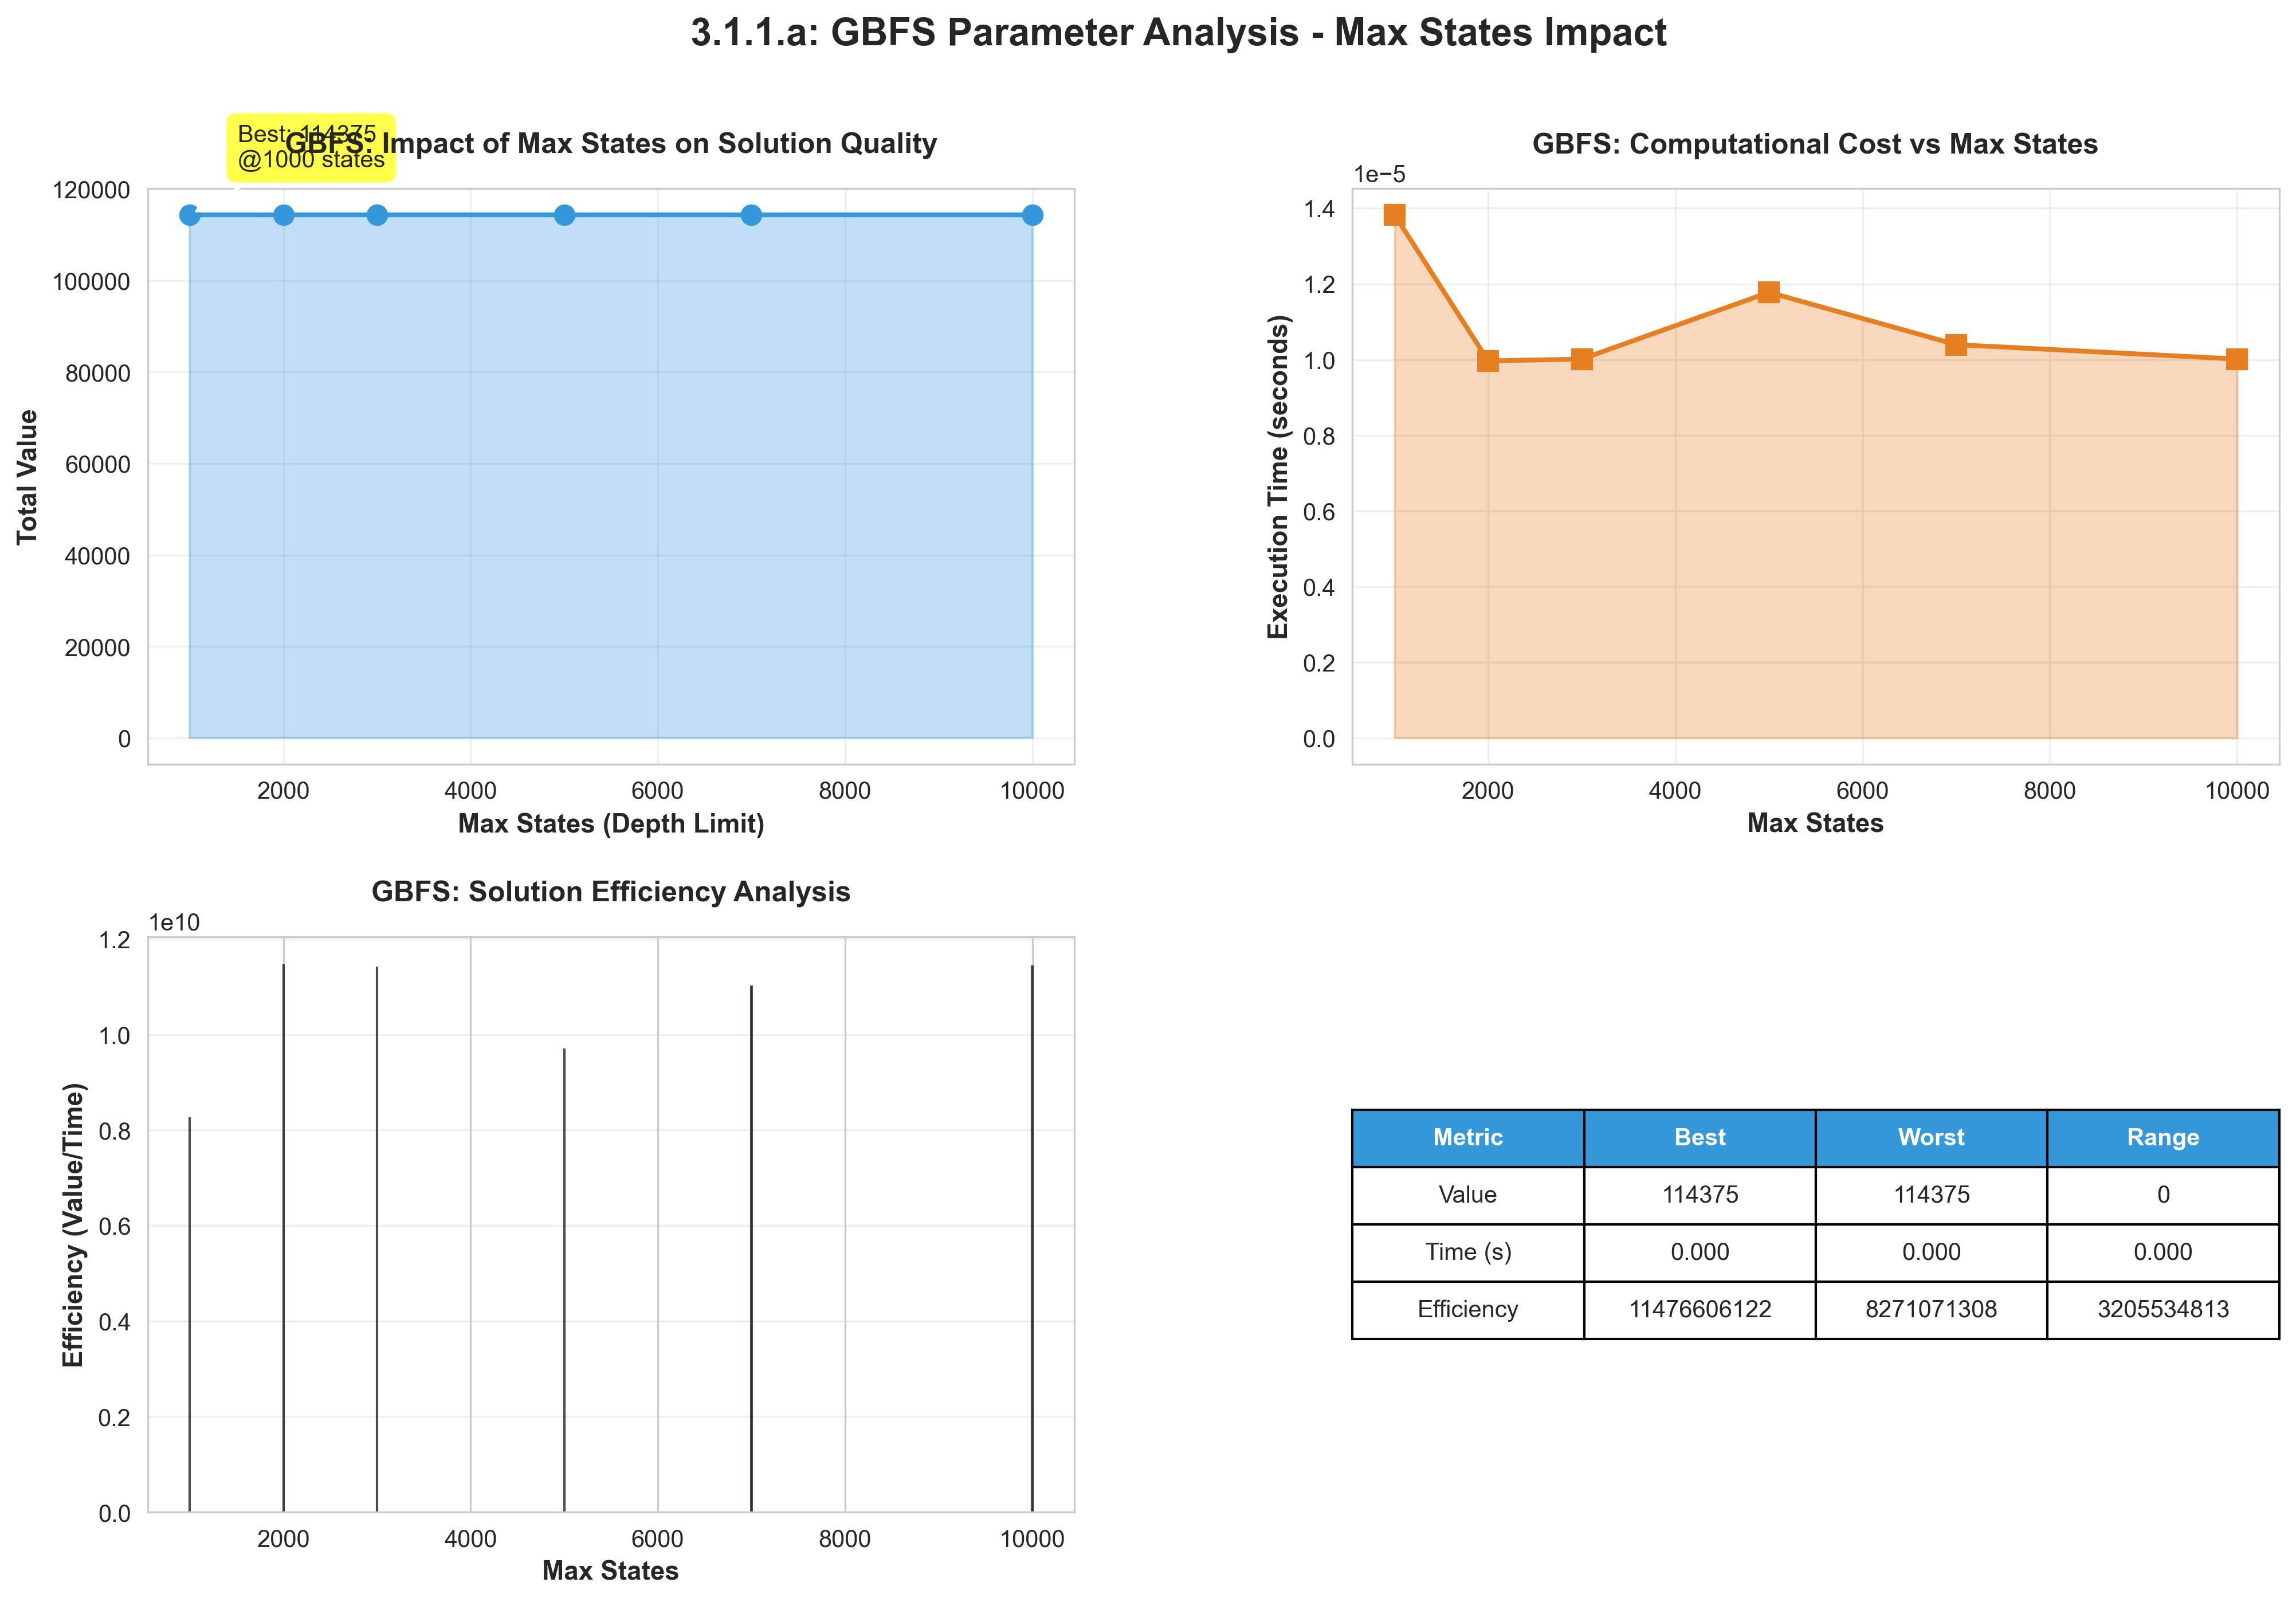

Values plotted in this chart, from the file beside it:
max_states, value, value_std, value_best, value_worst, time, time_std, efficiency
1000, 114375, 1.4551915228366852e-11, 114375, 114375, 1.3828277587890625e-05, 1.948625253839736e-06, 8271071308
2000, 114375, 1.4551915228366852e-11, 114375, 114375, 9.965896606445312e-06, 6.106495129998063e-07, 11476606122
3000, 114375, 1.4551915228366852e-11, 114375, 114375, 1.0013580322265625e-05, 1.5078914929239175e-07, 11421955616
5000, 114375, 1.4551915228366852e-11, 114375, 114375, 1.1777877807617187e-05, 2.2140859158027458e-06, 9710974411
7000, 114375, 1.4551915228366852e-11, 114375, 114375, 1.0395050048828125e-05, 4.6720309119857374e-07, 11002801282
10000, 114375, 1.4551915228366852e-11, 114375, 114375, 1.0013580322265625e-05, 6.03156597169567e-07, 11421955616
